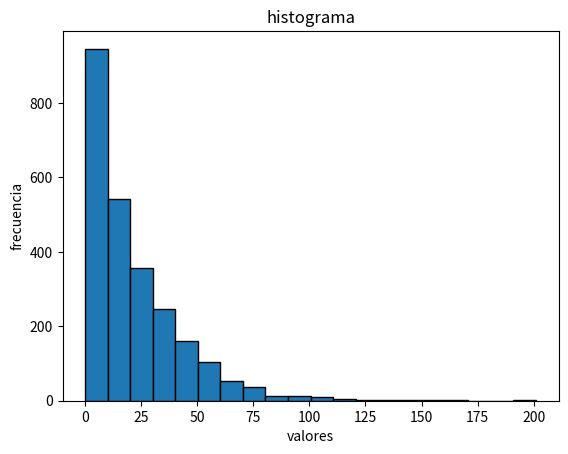

The matplotlib source for this figure:
'''
Created on 24 may. 2020

@author: Guzman Lopez Cesar Gerardo [email redacted]
'''
from random import  random
import matplotlib.pyplot as plt
from math import log

#x = (-1/lambda)*log(1-random())
lambda_=4.5
datos=[int((-1/lambda_)*log(1-random())*100) for _ in range(2500)]
plt.hist(datos, 20, edgecolor='black', linewidth=1)
plt.ylabel("frecuencia")
plt.xlabel("valores")
plt.title("histograma")
plt.show()

if __name__ == '__main__':
    pass